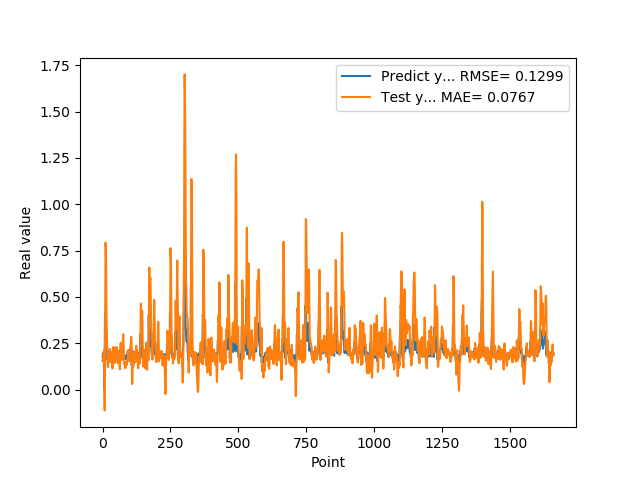

Values plotted in this chart, from the file beside it:
1.769561022520000082e-01, 1.547290313521565430e-01
1.810430586339999981e-01, 1.634971259299995150e-01
1.955727785830000398e-01, 1.507831800113291210e-01
1.954265981910000005e-01, 1.747197713461339508e-01
2.004670947789999880e-01, 1.962834675217194347e-01
2.029463946819999587e-01, 2.042893298917138889e-01
0.000000000000000000e+00, 2.149681272140294974e-01
1.862521618600000151e-01, -3.107876789002986251e-02
1.862153261900000301e-01, -1.121043736181804584e-01
4.038094580169999670e-01, 1.473854543012778628e-01
4.118085205549999461e-01, 4.821399846219104890e-01
3.743042349819999948e-01, 7.927813639067203821e-01
3.571429848669999685e-01, 7.606340136069021929e-01
2.572054266930000055e-01, 6.870781632176437004e-01
2.409307956699999753e-01, 5.203183916320056612e-01
2.253161966800000249e-01, 3.598726349338328689e-01
1.935185044999999937e-01, 3.092130037296502154e-01
1.787700653079999924e-01, 2.425817925534844988e-01
1.622045934200000150e-01, 1.754537411182324202e-01
1.761920750140000269e-01, 1.290487398316491341e-01
1.883655935530000325e-01, 1.213178345968266986e-01
1.861467957499999548e-01, 1.563811553245039732e-01
1.954913884399999968e-01, 1.728596702254692474e-01
1.954011768099999935e-01, 1.832975621993855608e-01
1.660518944260000185e-01, 1.966549898137399111e-01
1.907722949980000249e-01, 1.587028155591963530e-01
2.156041562559999625e-01, 1.480319874469281094e-01
1.898660957809999716e-01, 2.148339290173749416e-01
1.770474612709999895e-01, 2.190303265374537178e-01
2.001174986360000074e-01, 1.669402894792994252e-01
1.948629021640000125e-01, 1.762400199447947402e-01
1.922753006219999894e-01, 2.017566724271696865e-01
1.779100298880000042e-01, 1.929603536905970529e-01
1.810636967419999854e-01, 1.696139402323371681e-01
1.680064052340000114e-01, 1.523882652985683872e-01
1.635809391740000174e-01, 1.384044347760229332e-01
1.706920862200000111e-01, 1.136518609707424382e-01
1.916799396280000345e-01, 1.149988217257187501e-01
2.085516005749999957e-01, 1.528088255210400814e-01
2.058236002919999752e-01, 2.071191594131484293e-01
1.828240007160000513e-01, 2.302382829793680752e-01
1.857409924269999846e-01, 1.972269989489343622e-01
1.775099337099999841e-01, 1.671534811736071491e-01
1.752161234619999952e-01, 1.582744706568601778e-01
1.971126049759999999e-01, 1.434271238410082250e-01
1.845117062330000057e-01, 1.682401059840460955e-01
1.984785944219999987e-01, 1.834072284517846430e-01
2.143009155989999692e-01, 1.857649469033470224e-01
1.841159015890000139e-01, 2.262850552289716044e-01
2.104043960570000094e-01, 2.102789330057608652e-01
2.032361328599999739e-01, 2.028793720323720240e-01
2.088565975429999833e-01, 2.286828372670370590e-01
1.960448026660000231e-01, 2.284153855455117732e-01
1.900728046889999523e-01, 2.187051711007764188e-01
1.658952832220000062e-01, 1.926000030821620745e-01
1.872539073229999851e-01, 1.507432754546320919e-01
1.852532625200000171e-01, 1.425869667731262391e-01
1.799222826959999966e-01, 1.689454251364523873e-01
2.012764066460000223e-01, 1.611922725298380599e-01
1.978618204589999985e-01, 1.815666246128418149e-01
1.950792670250000027e-01, 2.077567404558943454e-01
... 1,599 more rows
